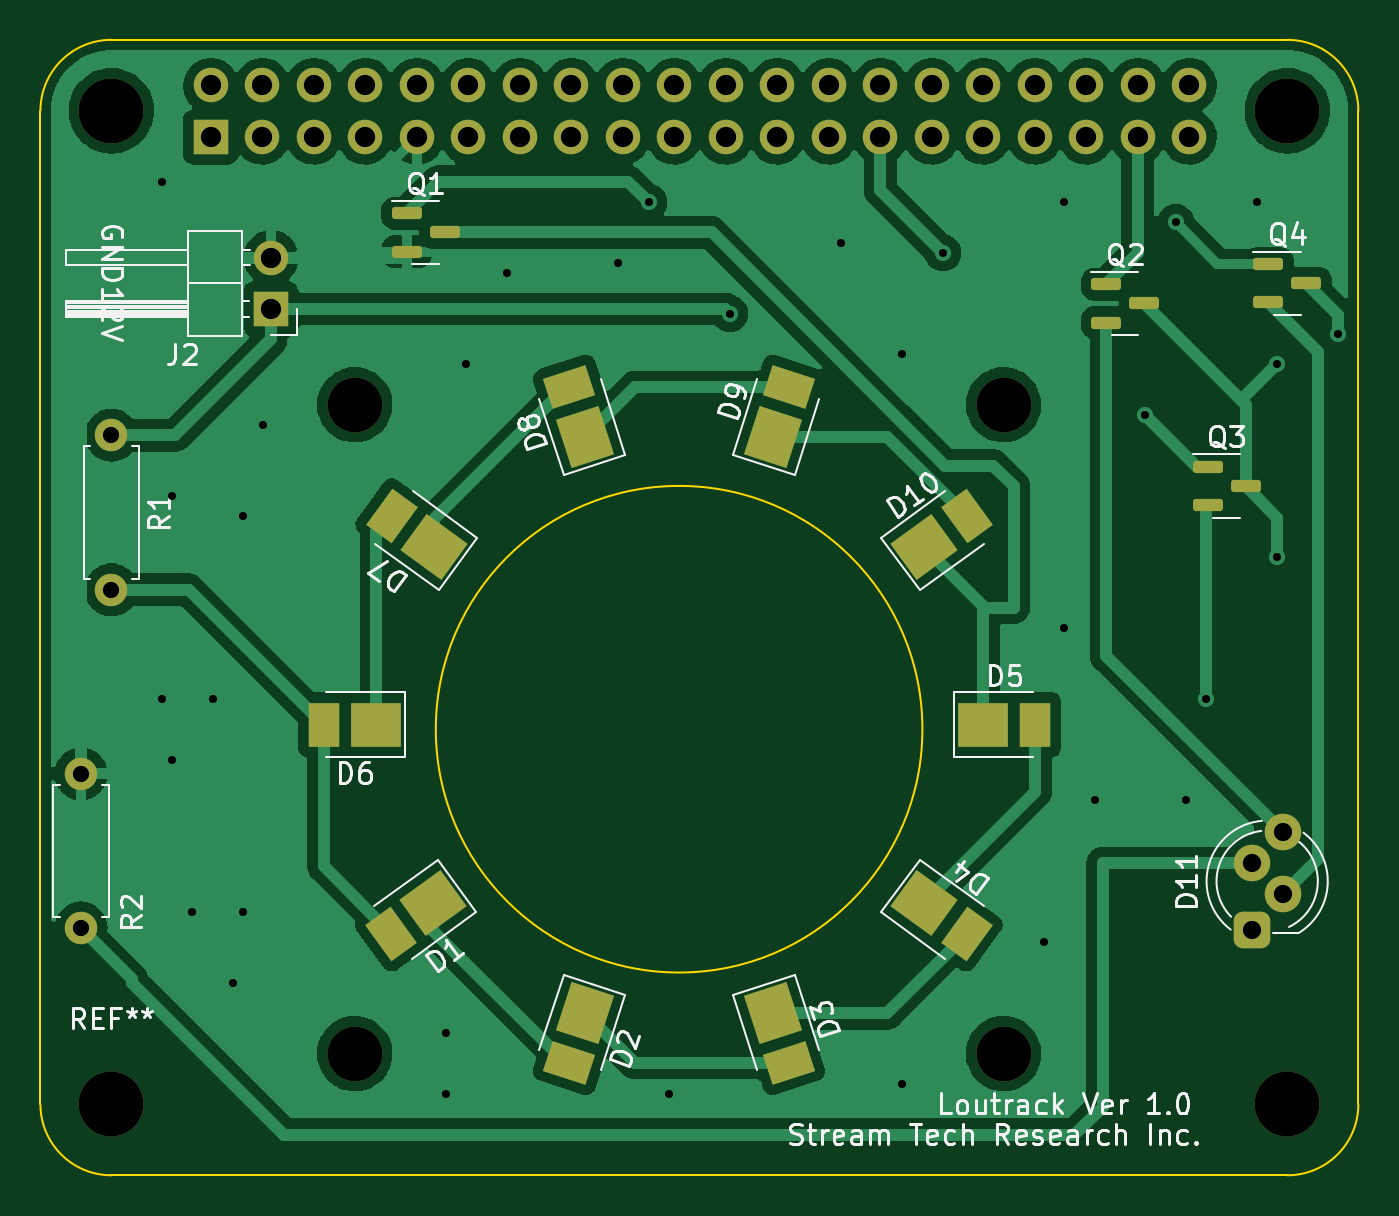
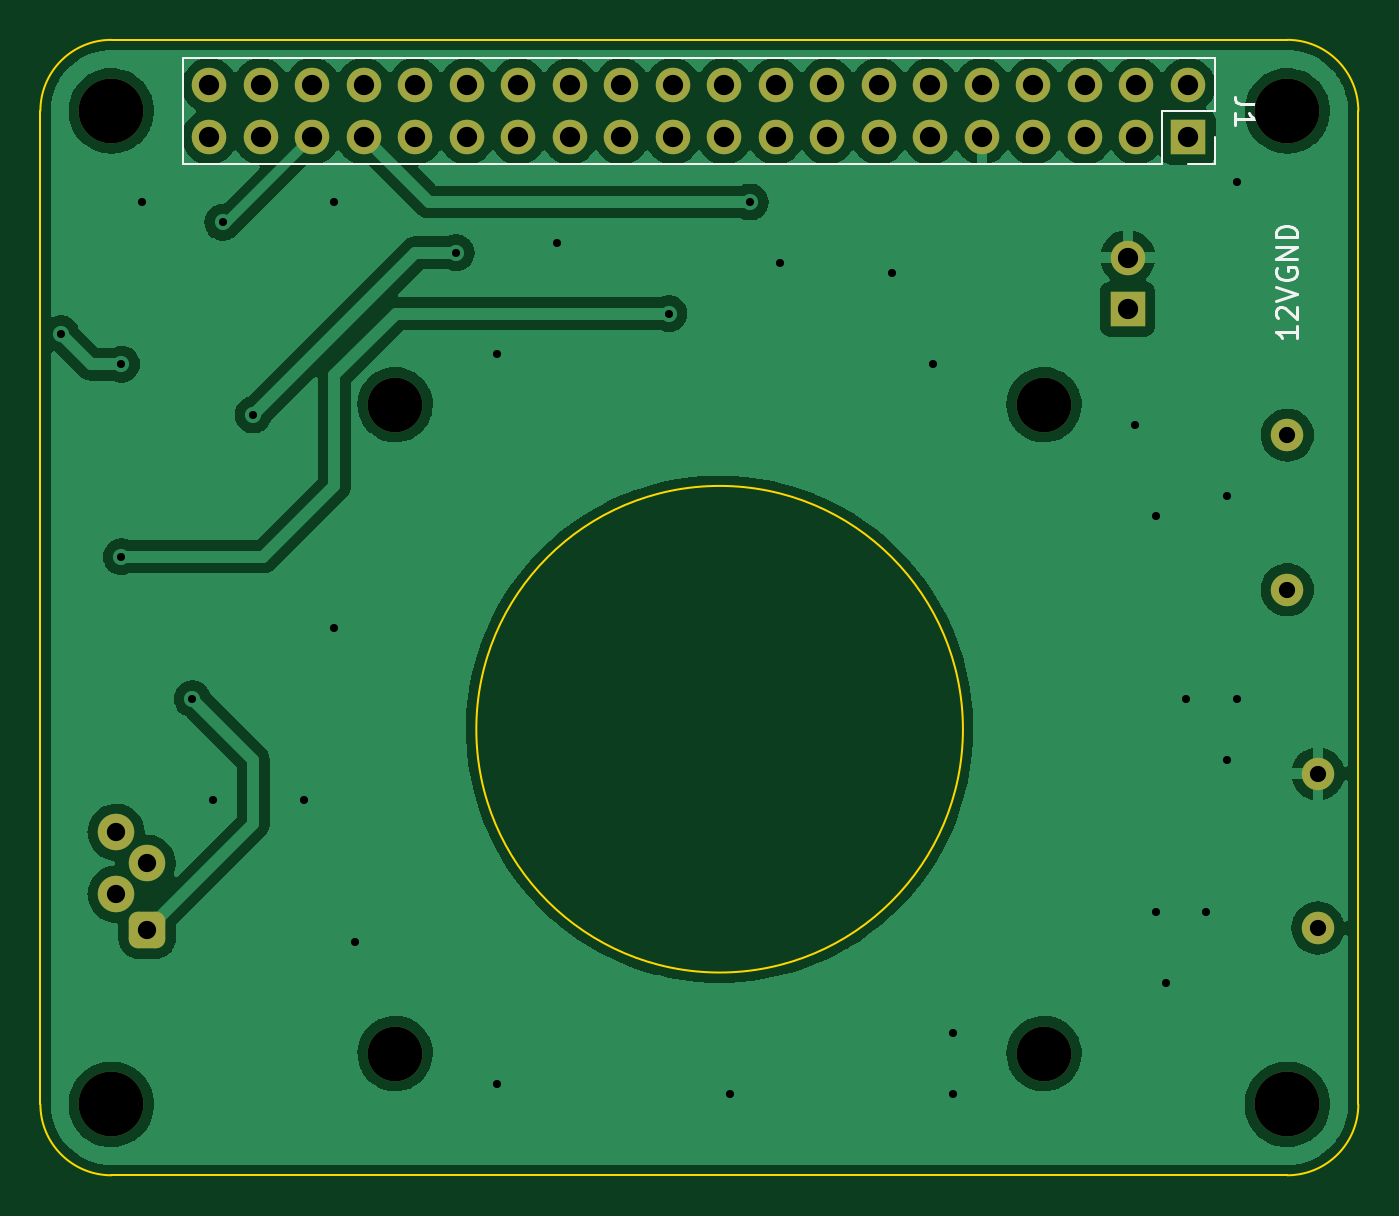
Circuit board: 11 layer files. Board 65.0 x 56.0 mm.
- bottom_copper: LEDHat-B_Cu.gbl (111737 bytes)
- bottom_mask: LEDHat-B_Mask.gbs (2805 bytes)
- paste: LEDHat-B_Paste.gbp (493 bytes)
- bottom_silk: LEDHat-B_Silkscreen.gbo (4876 bytes)
- outline: LEDHat-Edge_Cuts.gm1 (1106 bytes)
- top_copper: LEDHat-F_Cu.gtl (116006 bytes)
- top_mask: LEDHat-F_Mask.gts (4784 bytes)
- paste: LEDHat-F_Paste.gtp (3012 bytes)
- top_silk: LEDHat-F_Silkscreen.gto (33530 bytes)
- drill: LEDHat-NPTH.drl (486 bytes)
- drill: LEDHat-PTH.drl (1623 bytes)

=== bottom_copper: LEDHat-B_Cu.gbl (111737 bytes, source omitted) ===
=== bottom_mask: LEDHat-B_Mask.gbs (2805 bytes, source withheld) ===
=== paste: LEDHat-B_Paste.gbp ===
G04 #@! TF.GenerationSoftware,KiCad,Pcbnew,(6.0.9-0)*
G04 #@! TF.CreationDate,2024-08-31T06:56:55+09:00*
G04 #@! TF.ProjectId,LEDHat,4c454448-6174-42e6-9b69-6361645f7063,rev?*
G04 #@! TF.SameCoordinates,Original*
G04 #@! TF.FileFunction,Paste,Bot*
G04 #@! TF.FilePolarity,Positive*
%FSLAX46Y46*%
G04 Gerber Fmt 4.6, Leading zero omitted, Abs format (unit mm)*
G04 Created by KiCad (PCBNEW (6.0.9-0)) date 2024-08-31 06:56:55*
%MOMM*%
%LPD*%
G01*
G04 APERTURE LIST*
G04 APERTURE END LIST*
M02*

=== bottom_silk: LEDHat-B_Silkscreen.gbo ===
G04 #@! TF.GenerationSoftware,KiCad,Pcbnew,(6.0.9-0)*
G04 #@! TF.CreationDate,2024-08-31T06:56:55+09:00*
G04 #@! TF.ProjectId,LEDHat,4c454448-6174-42e6-9b69-6361645f7063,rev?*
G04 #@! TF.SameCoordinates,Original*
G04 #@! TF.FileFunction,Legend,Bot*
G04 #@! TF.FilePolarity,Positive*
%FSLAX46Y46*%
G04 Gerber Fmt 4.6, Leading zero omitted, Abs format (unit mm)*
G04 Created by KiCad (PCBNEW (6.0.9-0)) date 2024-08-31 06:56:55*
%MOMM*%
%LPD*%
G01*
G04 APERTURE LIST*
G04 Aperture macros list*
%AMRoundRect*
0 Rectangle with rounded corners*
0 $1 Rounding radius*
0 $2 $3 $4 $5 $6 $7 $8 $9 X,Y pos of 4 corners*
0 Add a 4 corners polygon primitive as box body*
4,1,4,$2,$3,$4,$5,$6,$7,$8,$9,$2,$3,0*
0 Add four circle primitives for the rounded corners*
1,1,$1+$1,$2,$3*
1,1,$1+$1,$4,$5*
1,1,$1+$1,$6,$7*
1,1,$1+$1,$8,$9*
0 Add four rect primitives between the rounded corners*
20,1,$1+$1,$2,$3,$4,$5,0*
20,1,$1+$1,$4,$5,$6,$7,0*
20,1,$1+$1,$6,$7,$8,$9,0*
20,1,$1+$1,$8,$9,$2,$3,0*%
G04 Aperture macros list end*
%ADD10C,0.150000*%
%ADD11C,0.120000*%
%ADD12C,2.700000*%
%ADD13C,3.200000*%
%ADD14RoundRect,0.450000X0.450000X-0.450000X0.450000X0.450000X-0.450000X0.450000X-0.450000X-0.450000X0*%
%ADD15C,1.800000*%
%ADD16O,1.700000X1.700000*%
%ADD17R,1.700000X1.700000*%
%ADD18C,1.600000*%
%ADD19O,1.600000X1.600000*%
G04 APERTURE END LIST*
D10*
X53047619Y-74119047D02*
X53047619Y-74690476D01*
X53047619Y-74404761D02*
X54047619Y-74404761D01*
X53904761Y-74500000D01*
X53809523Y-74595238D01*
X53761904Y-74690476D01*
X53952380Y-73738095D02*
X54000000Y-73690476D01*
X54047619Y-73595238D01*
X54047619Y-73357142D01*
X54000000Y-73261904D01*
X53952380Y-73214285D01*
X53857142Y-73166666D01*
X53761904Y-73166666D01*
X53619047Y-73214285D01*
X53047619Y-73785714D01*
X53047619Y-73166666D01*
X54047619Y-72880952D02*
X53047619Y-72547619D01*
X54047619Y-72214285D01*
X54000000Y-71261904D02*
X54047619Y-71357142D01*
X54047619Y-71500000D01*
X54000000Y-71642857D01*
X53904761Y-71738095D01*
X53809523Y-71785714D01*
X53619047Y-71833333D01*
X53476190Y-71833333D01*
X53285714Y-71785714D01*
X53190476Y-71738095D01*
X53095238Y-71642857D01*
X53047619Y-71500000D01*
X53047619Y-71404761D01*
X53095238Y-71261904D01*
X53142857Y-71214285D01*
X53476190Y-71214285D01*
X53476190Y-71404761D01*
X53047619Y-70785714D02*
X54047619Y-70785714D01*
X53047619Y-70214285D01*
X54047619Y-70214285D01*
X53047619Y-69738095D02*
X54047619Y-69738095D01*
X54047619Y-69500000D01*
X54000000Y-69357142D01*
X53904761Y-69261904D01*
X53809523Y-69214285D01*
X53619047Y-69166666D01*
X53476190Y-69166666D01*
X53285714Y-69214285D01*
X53190476Y-69261904D01*
X53095238Y-69357142D01*
X53047619Y-69500000D01*
X53047619Y-69738095D01*
X55082380Y-63186666D02*
X55796666Y-63186666D01*
X55939523Y-63139047D01*
X56034761Y-63043809D01*
X56082380Y-62900952D01*
X56082380Y-62805714D01*
X56082380Y-64186666D02*
X56082380Y-63615238D01*
X56082380Y-63900952D02*
X55082380Y-63900952D01*
X55225238Y-63805714D01*
X55320476Y-63710476D01*
X55368095Y-63615238D01*
D11*
X107990000Y-60920000D02*
X107990000Y-66120000D01*
X57070000Y-60920000D02*
X107990000Y-60920000D01*
X57070000Y-60920000D02*
X57070000Y-63520000D01*
X59670000Y-63520000D02*
X59670000Y-66120000D01*
X57070000Y-64790000D02*
X57070000Y-66120000D01*
X57070000Y-63520000D02*
X59670000Y-63520000D01*
X59670000Y-66120000D02*
X107990000Y-66120000D01*
X57070000Y-66120000D02*
X58400000Y-66120000D01*
%LPC*%
D12*
X97500000Y-78000000D03*
D13*
X111500000Y-112500000D03*
D12*
X97500000Y-110000000D03*
D13*
X111500000Y-63500000D03*
D14*
X109740000Y-103910000D03*
D15*
X111264000Y-102132000D03*
X109740000Y-100608000D03*
X111264000Y-99084000D03*
D12*
X65500000Y-110000000D03*
D16*
X61375000Y-70735000D03*
D17*
X61375000Y-73275000D03*
D18*
X52000000Y-103810000D03*
D19*
X52000000Y-96190000D03*
D12*
X65500000Y-78000000D03*
D18*
X53500000Y-79500000D03*
D19*
X53500000Y-87120000D03*
D13*
X53500000Y-112500000D03*
X53500000Y-63500000D03*
D17*
X58400000Y-64790000D03*
D16*
X58400000Y-62250000D03*
X60940000Y-64790000D03*
X60940000Y-62250000D03*
X63480000Y-64790000D03*
X63480000Y-62250000D03*
X66020000Y-64790000D03*
X66020000Y-62250000D03*
X68560000Y-64790000D03*
X68560000Y-62250000D03*
X71100000Y-64790000D03*
X71100000Y-62250000D03*
X73640000Y-64790000D03*
X73640000Y-62250000D03*
X76180000Y-64790000D03*
X76180000Y-62250000D03*
X78720000Y-64790000D03*
X78720000Y-62250000D03*
X81260000Y-64790000D03*
X81260000Y-62250000D03*
X83800000Y-64790000D03*
X83800000Y-62250000D03*
X86340000Y-64790000D03*
X86340000Y-62250000D03*
X88880000Y-64790000D03*
X88880000Y-62250000D03*
X91420000Y-64790000D03*
X91420000Y-62250000D03*
X93960000Y-64790000D03*
X93960000Y-62250000D03*
X96500000Y-64790000D03*
X96500000Y-62250000D03*
X99040000Y-64790000D03*
X99040000Y-62250000D03*
X101580000Y-64790000D03*
X101580000Y-62250000D03*
X104120000Y-64790000D03*
X104120000Y-62250000D03*
X106660000Y-64790000D03*
X106660000Y-62250000D03*
M02*

=== outline: LEDHat-Edge_Cuts.gm1 ===
G04 #@! TF.GenerationSoftware,KiCad,Pcbnew,(6.0.9-0)*
G04 #@! TF.CreationDate,2024-08-31T06:56:55+09:00*
G04 #@! TF.ProjectId,LEDHat,4c454448-6174-42e6-9b69-6361645f7063,rev?*
G04 #@! TF.SameCoordinates,Original*
G04 #@! TF.FileFunction,Profile,NP*
%FSLAX46Y46*%
G04 Gerber Fmt 4.6, Leading zero omitted, Abs format (unit mm)*
G04 Created by KiCad (PCBNEW (6.0.9-0)) date 2024-08-31 06:56:55*
%MOMM*%
%LPD*%
G01*
G04 APERTURE LIST*
G04 #@! TA.AperFunction,Profile*
%ADD10C,0.100000*%
G04 #@! TD*
G04 APERTURE END LIST*
D10*
X50000000Y-112500000D02*
X50000000Y-63500000D01*
X111500000Y-116000000D02*
X53500000Y-116000000D01*
X115000000Y-63500000D02*
X115000000Y-112500000D01*
X53500000Y-60000000D02*
X111500000Y-60000000D01*
X53500000Y-60000000D02*
G75*
G03*
X50000000Y-63500000I0J-3500000D01*
G01*
X50000000Y-112500000D02*
G75*
G03*
X53500000Y-116000000I3500000J0D01*
G01*
X111500000Y-116000000D02*
G75*
G03*
X115000000Y-112500000I0J3500000D01*
G01*
X115000000Y-63500000D02*
G75*
G03*
X111500000Y-60000000I-3500000J0D01*
G01*
X93500000Y-94000000D02*
G75*
G03*
X93500000Y-94000000I-12000000J0D01*
G01*
M02*

=== top_copper: LEDHat-F_Cu.gtl (116006 bytes, source omitted) ===
=== top_mask: LEDHat-F_Mask.gts (4784 bytes, source withheld) ===
=== paste: LEDHat-F_Paste.gtp (3012 bytes, source withheld) ===
=== top_silk: LEDHat-F_Silkscreen.gto (33530 bytes, source omitted) ===
=== drill: LEDHat-NPTH.drl ===
M48
; DRILL file {KiCad (6.0.9-0)} date 
; FORMAT={-:-/ absolute / metric / decimal}
; #@! TF.CreationDate,2024-08-31T06:56:23+09:00
; #@! TF.GenerationSoftware,Kicad,Pcbnew,(6.0.9-0)
; #@! TF.FileFunction,NonPlated,1,2,NPTH
FMAT,2
METRIC
; #@! TA.AperFunction,NonPlated,NPTH,ComponentDrill
T1C2.700
; #@! TA.AperFunction,NonPlated,NPTH,ComponentDrill
T2C3.200
%
G90
G05
T1
X65.5Y-78.0
X65.5Y-110.0
X97.5Y-78.0
X97.5Y-110.0
T2
X53.5Y-63.5
X53.5Y-112.5
X111.5Y-63.5
X111.5Y-112.5
T0
M30

=== drill: LEDHat-PTH.drl ===
M48
; DRILL file {KiCad (6.0.9-0)} date 
; FORMAT={-:-/ absolute / metric / decimal}
; #@! TF.CreationDate,2024-08-31T06:56:23+09:00
; #@! TF.GenerationSoftware,Kicad,Pcbnew,(6.0.9-0)
; #@! TF.FileFunction,Plated,1,2,PTH
FMAT,2
METRIC
; #@! TA.AperFunction,Plated,PTH,ViaDrill
T1C0.400
; #@! TA.AperFunction,Plated,PTH,ComponentDrill
T2C0.800
; #@! TA.AperFunction,Plated,PTH,ComponentDrill
T3C0.900
; #@! TA.AperFunction,Plated,PTH,ComponentDrill
T4C1.000
%
G90
G05
T1
X56.0Y-67.0
X56.0Y-92.5
X56.5Y-82.5
X56.5Y-95.5
X57.5Y-103.0
X58.5Y-92.5
X59.5Y-106.5
X60.0Y-83.5
X60.0Y-103.0
X61.0Y-79.0
X70.0Y-109.0
X70.0Y-112.0
X71.0Y-76.0
X73.0Y-71.5
X78.5Y-71.0
X80.0Y-68.0
X81.0Y-112.0
X84.0Y-73.5
X89.5Y-70.0
X92.5Y-75.5
X92.5Y-111.5
X94.5Y-70.5
X99.5Y-104.5
X100.5Y-68.0
X100.5Y-89.0
X102.0Y-97.5
X104.5Y-78.5
X106.0Y-69.0
X106.5Y-97.5
X107.5Y-92.5
X110.0Y-68.0
X111.0Y-76.0
X111.0Y-85.5
X114.0Y-74.5
T2
X52.0Y-96.19
X52.0Y-103.81
X53.5Y-79.5
X53.5Y-87.12
T3
X109.74Y-100.608
X109.74Y-103.91
X111.264Y-99.084
X111.264Y-102.132
T4
X58.4Y-62.25
X58.4Y-64.79
X60.94Y-62.25
X60.94Y-64.79
X61.375Y-70.735
X61.375Y-73.275
X63.48Y-62.25
X63.48Y-64.79
X66.02Y-62.25
X66.02Y-64.79
X68.56Y-62.25
X68.56Y-64.79
X71.1Y-62.25
X71.1Y-64.79
X73.64Y-62.25
X73.64Y-64.79
X76.18Y-62.25
X76.18Y-64.79
X78.72Y-62.25
X78.72Y-64.79
X81.26Y-62.25
X81.26Y-64.79
X83.8Y-62.25
X83.8Y-64.79
X86.34Y-62.25
X86.34Y-64.79
X88.88Y-62.25
X88.88Y-64.79
X91.42Y-62.25
X91.42Y-64.79
X93.96Y-62.25
X93.96Y-64.79
X96.5Y-62.25
X96.5Y-64.79
X99.04Y-62.25
X99.04Y-64.79
X101.58Y-62.25
X101.58Y-64.79
X104.12Y-62.25
X104.12Y-64.79
X106.66Y-62.25
X106.66Y-64.79
T0
M30

